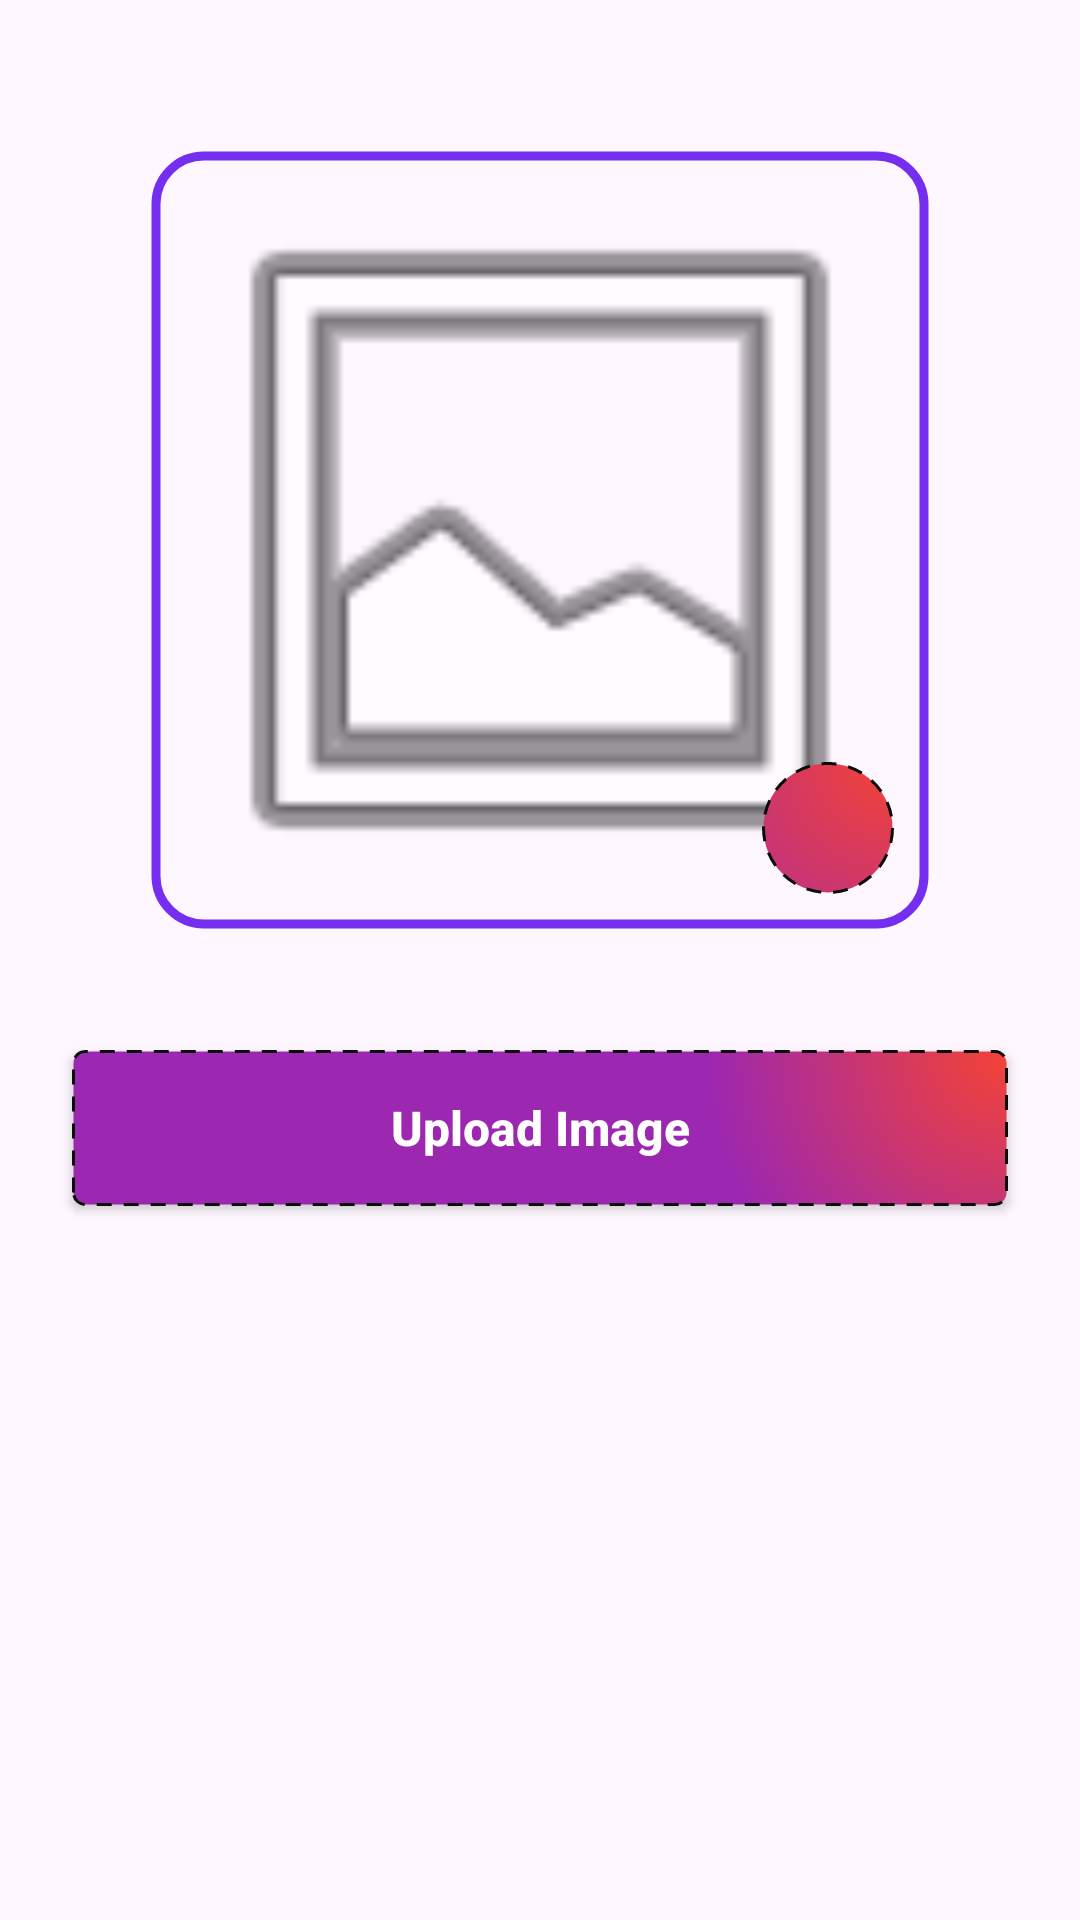

The Android layout XML behind this screen, and the referenced resources:
<!-- AndroidManifest.xml: application theme Theme.AndroidWithJava -->
<!-- res/layout/activity_pick_image_from_camera_gallery.xml -->
<?xml version="1.0" encoding="utf-8"?>
<androidx.constraintlayout.widget.ConstraintLayout xmlns:android="http://schemas.android.com/apk/res/android"
    xmlns:app="http://schemas.android.com/apk/res-auto"
    xmlns:tools="http://schemas.android.com/tools"
    android:id="@+id/main"
    android:layout_width="match_parent"
    android:layout_height="match_parent"
    tools:context=".pickimage_camera_gallery.PickImageFromCameraGalleryActivity">

    <com.google.android.material.imageview.ShapeableImageView
        android:id="@+id/imgProfile"
        android:layout_width="260dp"
        android:layout_height="260dp"
        android:layout_marginTop="50dp"
        android:padding="2dp"
        android:scaleType="centerCrop"
        android:src="@android:drawable/ic_menu_gallery"
        app:shapeAppearanceOverlay="@style/ShapeAppearanceOverlay.App.CornerSize16dp"
        app:strokeColor="@color/color_stroke"
        app:strokeWidth="3dp"
        app:layout_constraintEnd_toEndOf="parent"
        app:layout_constraintStart_toStartOf="parent"
        app:layout_constraintTop_toTopOf="parent" />

    <androidx.appcompat.widget.AppCompatImageView
        android:id="@+id/btnPreviewImage"
        android:layout_width="44dp"
        android:layout_height="44dp"
        android:layout_marginEnd="12dp"
        android:layout_marginBottom="12dp"
        android:background="@drawable/bg_button_oval"
        android:padding="10dp"
        android:src="@drawable/ic_preview"
        android:contentDescription="Preview Image"
        android:clickable="true"
        android:focusable="true"
        app:tint="@color/white"
        app:layout_constraintBottom_toBottomOf="@+id/imgProfile"
        app:layout_constraintEnd_toEndOf="@+id/imgProfile" />

    <androidx.appcompat.widget.AppCompatButton
        android:id="@+id/btnUploadImage"
        android:layout_width="match_parent"
        android:layout_height="52dp"
        android:layout_marginHorizontal="24dp"
        android:layout_marginTop="40dp"
        android:text="Upload Image"
        android:textAllCaps="false"
        android:textColor="@color/white"
        android:textSize="16sp"
        android:textStyle="bold"
        android:background="@drawable/bg_button"
        app:layout_constraintEnd_toEndOf="parent"
        app:layout_constraintStart_toStartOf="parent"
        app:layout_constraintTop_toBottomOf="@+id/imgProfile" />

</androidx.constraintlayout.widget.ConstraintLayout>
<!-- resources referenced by this layout -->
<resources>
  <color name="color_stroke">#742EF0</color>
  <color name="white">#FFFFFFFF</color>
  <!-- drawable bg_button (drawable) -->
  <?xml version="1.0" encoding="utf-8"?>
  <selector xmlns:android="http://schemas.android.com/apk/res/android">
  
      <item>
          <shape android:shape="rectangle">
              <solid android:color="#FFFFFF" />
              <stroke android:width="1dp" android:color="#0A0C0A" android:dashWidth="5dp" android:dashGap="4dp" />
              <corners android:radius="4dp" />
              <gradient android:angle="90" android:endColor="#9C27B0" android:startColor="#F44336"
                  android:type="radial"
                  android:gradientRadius="100dp"
                  android:centerX="1"
                  android:centerY="0"/>
  
          </shape>
      </item>
  
  </selector>
  <!-- drawable bg_button_oval (drawable) -->
  <?xml version="1.0" encoding="utf-8"?>
  <selector xmlns:android="http://schemas.android.com/apk/res/android">
  
      <item>
          <shape android:shape="oval">
              <solid android:color="#FFFFFF" />
              <stroke android:width="1dp" android:color="#0A0C0A" android:dashWidth="5dp" android:dashGap="4dp" />
              <corners android:radius="10dp" />
              <gradient android:angle="90" android:endColor="#9C27B0" android:startColor="#F44336"
                  android:type="radial"
                  android:gradientRadius="100dp"
                  android:centerX="1"
                  android:centerY="0"/>
  
          </shape>
      </item>
  
  </selector>
  <style name="ShapeAppearanceOverlay.App.CornerSize16dp" parent="">
          <item name="cornerSize">16dp</item>
      </style>
  <style name="Theme.AndroidWithJava" parent="Base.Theme.AndroidWithJava" />
  <style name="Base.Theme.AndroidWithJava" parent="Theme.Material3.DayNight.NoActionBar">
          
          
      </style>
</resources>
